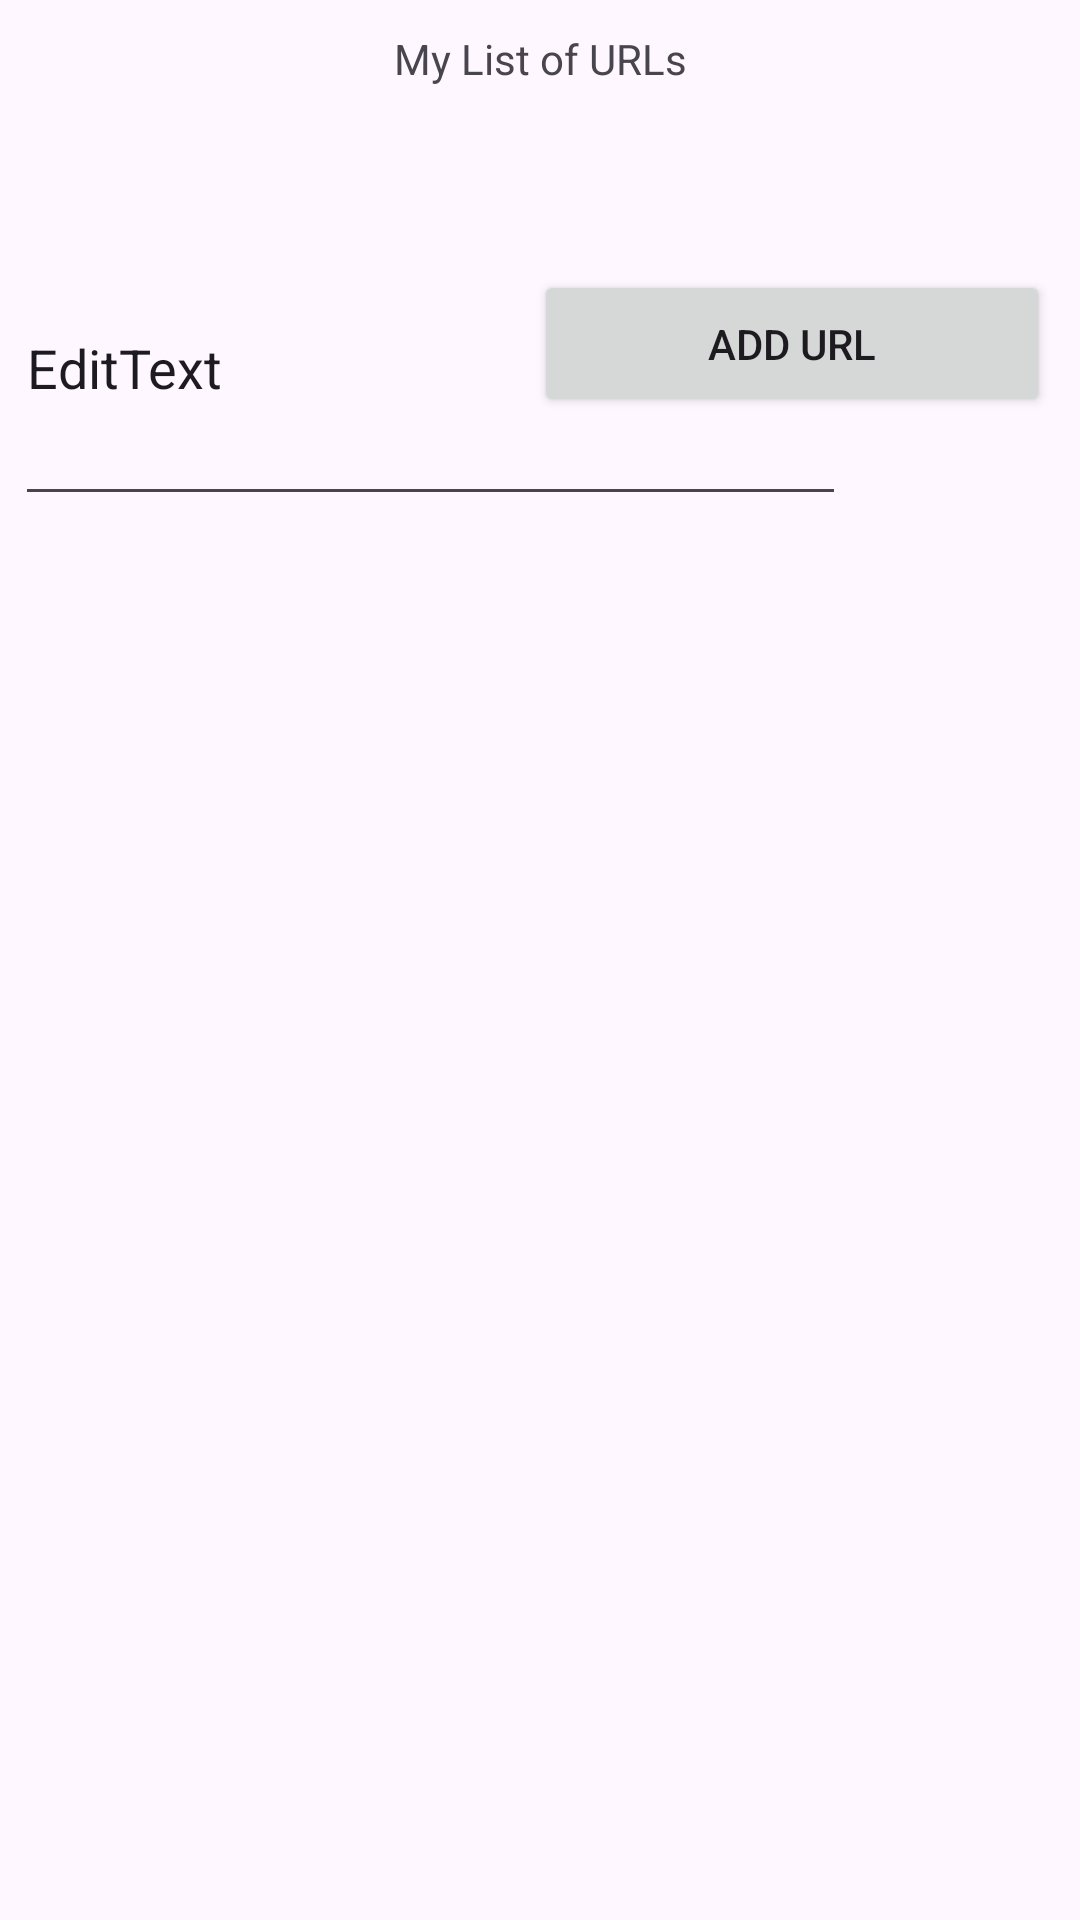

Layout XML and referenced resources for this Android screen:
<!-- AndroidManifest.xml: application theme Theme.BookMarkingApplication -->
<!-- res/layout/activity_main.xml -->
<?xml version="1.0" encoding="utf-8"?>
<androidx.constraintlayout.widget.ConstraintLayout xmlns:android="http://schemas.android.com/apk/res/android"
    xmlns:app="http://schemas.android.com/apk/res-auto"
    xmlns:tools="http://schemas.android.com/tools"
    android:layout_width="match_parent"
    android:layout_height="match_parent"
    tools:context=".MainActivity">

    <TextView
        android:id="@+id/title_bookmark"
        android:layout_width="wrap_content"
        android:layout_height="0dp"
        android:layout_marginTop="10dp"
        android:text="My List of URLs"
        app:layout_constraintBottom_toBottomOf="parent"
        app:layout_constraintEnd_toEndOf="parent"
        app:layout_constraintStart_toStartOf="parent"
        app:layout_constraintTop_toTopOf="parent" />

    <Button
        android:id="@+id/button"
        android:layout_width="172dp"
        android:layout_height="49dp"
        android:layout_marginTop="67dp"
        android:layout_marginEnd="10dp"
        android:layout_marginBottom="10dp"
        android:text="ADD URL"
        app:layout_constraintBottom_toBottomOf="@+id/editTextText"
        app:layout_constraintEnd_toEndOf="parent"
        app:layout_constraintTop_toTopOf="parent" />

    <EditText
        android:id="@+id/editTextText"
        android:layout_width="277dp"
        android:layout_height="102dp"
        android:layout_marginStart="5dp"
        android:layout_marginTop="60dp"
        android:ems="10"
        android:inputType="text"
        android:text="EditText"
        app:layout_constraintStart_toStartOf="parent"
        app:layout_constraintTop_toTopOf="@+id/title_bookmark" />

    <ListView
        android:id="@+id/url_list"
        android:layout_width="374dp"
        android:layout_height="0dp"
        app:layout_constraintEnd_toEndOf="parent"
        app:layout_constraintHorizontal_bias="0.5"
        app:layout_constraintStart_toStartOf="parent"
        app:layout_constraintTop_toBottomOf="@+id/editTextText" />

</androidx.constraintlayout.widget.ConstraintLayout>
<!-- resources referenced by this layout -->
<resources>
  <style name="Theme.BookMarkingApplication" parent="Base.Theme.BookMarkingApplication" />
  <style name="Base.Theme.BookMarkingApplication" parent="Theme.Material3.DayNight.NoActionBar">
          
          
      </style>
</resources>
